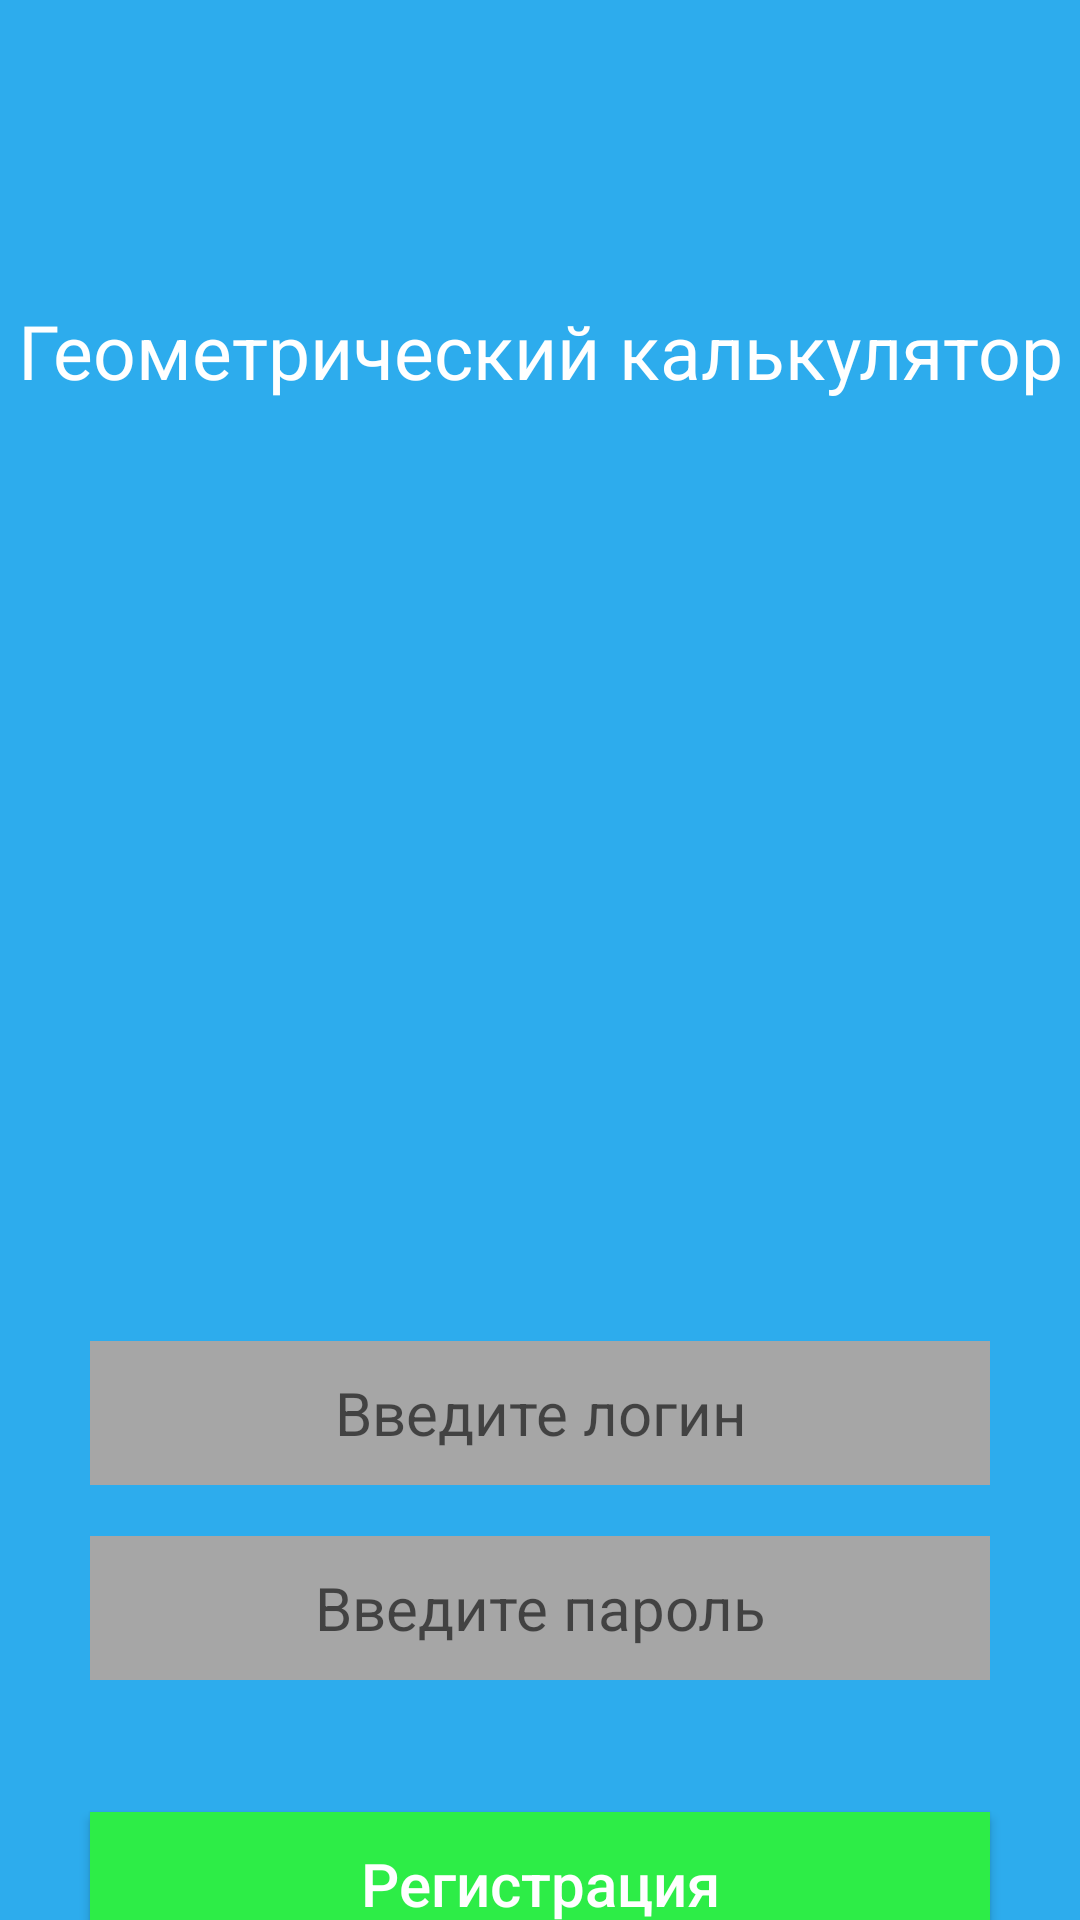

Android layout source for this screen:
<!-- AndroidManifest.xml: application theme Theme.AppCompat.DayNight -->
<!-- res/layout/activity_main.xml -->
<?xml version="1.0" encoding="utf-8"?>
<LinearLayout
    xmlns:android="http://schemas.android.com/apk/res/android"
    xmlns:tools="http://schemas.android.com/tools"
    android:layout_width="match_parent"
    android:layout_height="match_parent"
    tools:context=".MainActivity2"
    android:background="@color/blue"
    android:orientation="vertical">

    <LinearLayout
        android:layout_width="match_parent"
        android:layout_height="wrap_content"
        android:paddingTop="100dp"        >
        <TextView
            android:id="@+id/textView"
            android:layout_width="wrap_content"
            android:layout_height="wrap_content"
            android:layout_weight="1"
            android:text="Геометрический калькулятор"
            android:textColor="#FFFFFF"
            android:textSize="25dp"
            android:gravity="center"/>
    </LinearLayout>

    <LinearLayout
        android:paddingTop="10dp"
        android:layout_width="match_parent"
        android:layout_height="300dp"
        android:gravity="center">
        <ImageView
            android:layout_width="234dp"
            android:layout_height="244dp"
            android:adjustViewBounds="true"
            android:scaleType="fitCenter"
            android:src="@drawable/tetrahedral">
        </ImageView>
    </LinearLayout>

    <LinearLayout
        android:layout_width="match_parent"
        android:layout_height="65dp"
        android:orientation="vertical"
        android:paddingTop="10dp"
        android:gravity="center">
        <EditText
            android:id="@+id/editTextLogin"
            android:layout_width="300dp"
            android:layout_height="48dp"
            android:background="#a6a6a6"
            android:gravity="center"
            android:hint="Введите логин"
            android:textColor="@android:color/black"
            android:textSize="20sp" />
    </LinearLayout>

    <LinearLayout
        android:layout_width="match_parent"
        android:layout_height="65dp"
        android:orientation="vertical"
        android:paddingTop="10dp"
        android:gravity="center">
        <EditText
            android:id="@+id/editTextPassword"
            android:layout_width="300dp"
            android:layout_height="48dp"
            android:background="#a6a6a6"
            android:gravity="center"
            android:hint="Введите пароль"
            android:inputType="textPassword"
            android:textColor="@android:color/black"
            android:textSize="20sp" />
    </LinearLayout>

    <LinearLayout
        android:layout_width="match_parent"
        android:layout_height="129dp"
        android:gravity="center"
        android:orientation="vertical">

        <Button
            android:id="@+id/button"
            android:layout_width="300dp"
            android:layout_height="48dp"
            android:background="@color/green"
            android:text="Регистрация"
            android:textColor="#ffffff"
            android:textSize="20sp"
            android:textAllCaps="false">
        </Button>

    </LinearLayout>

</LinearLayout>
<!-- resources referenced by this layout -->
<resources>
  <color name="blue">#2daced</color>
  <color name="green">#2ded47</color>
</resources>
